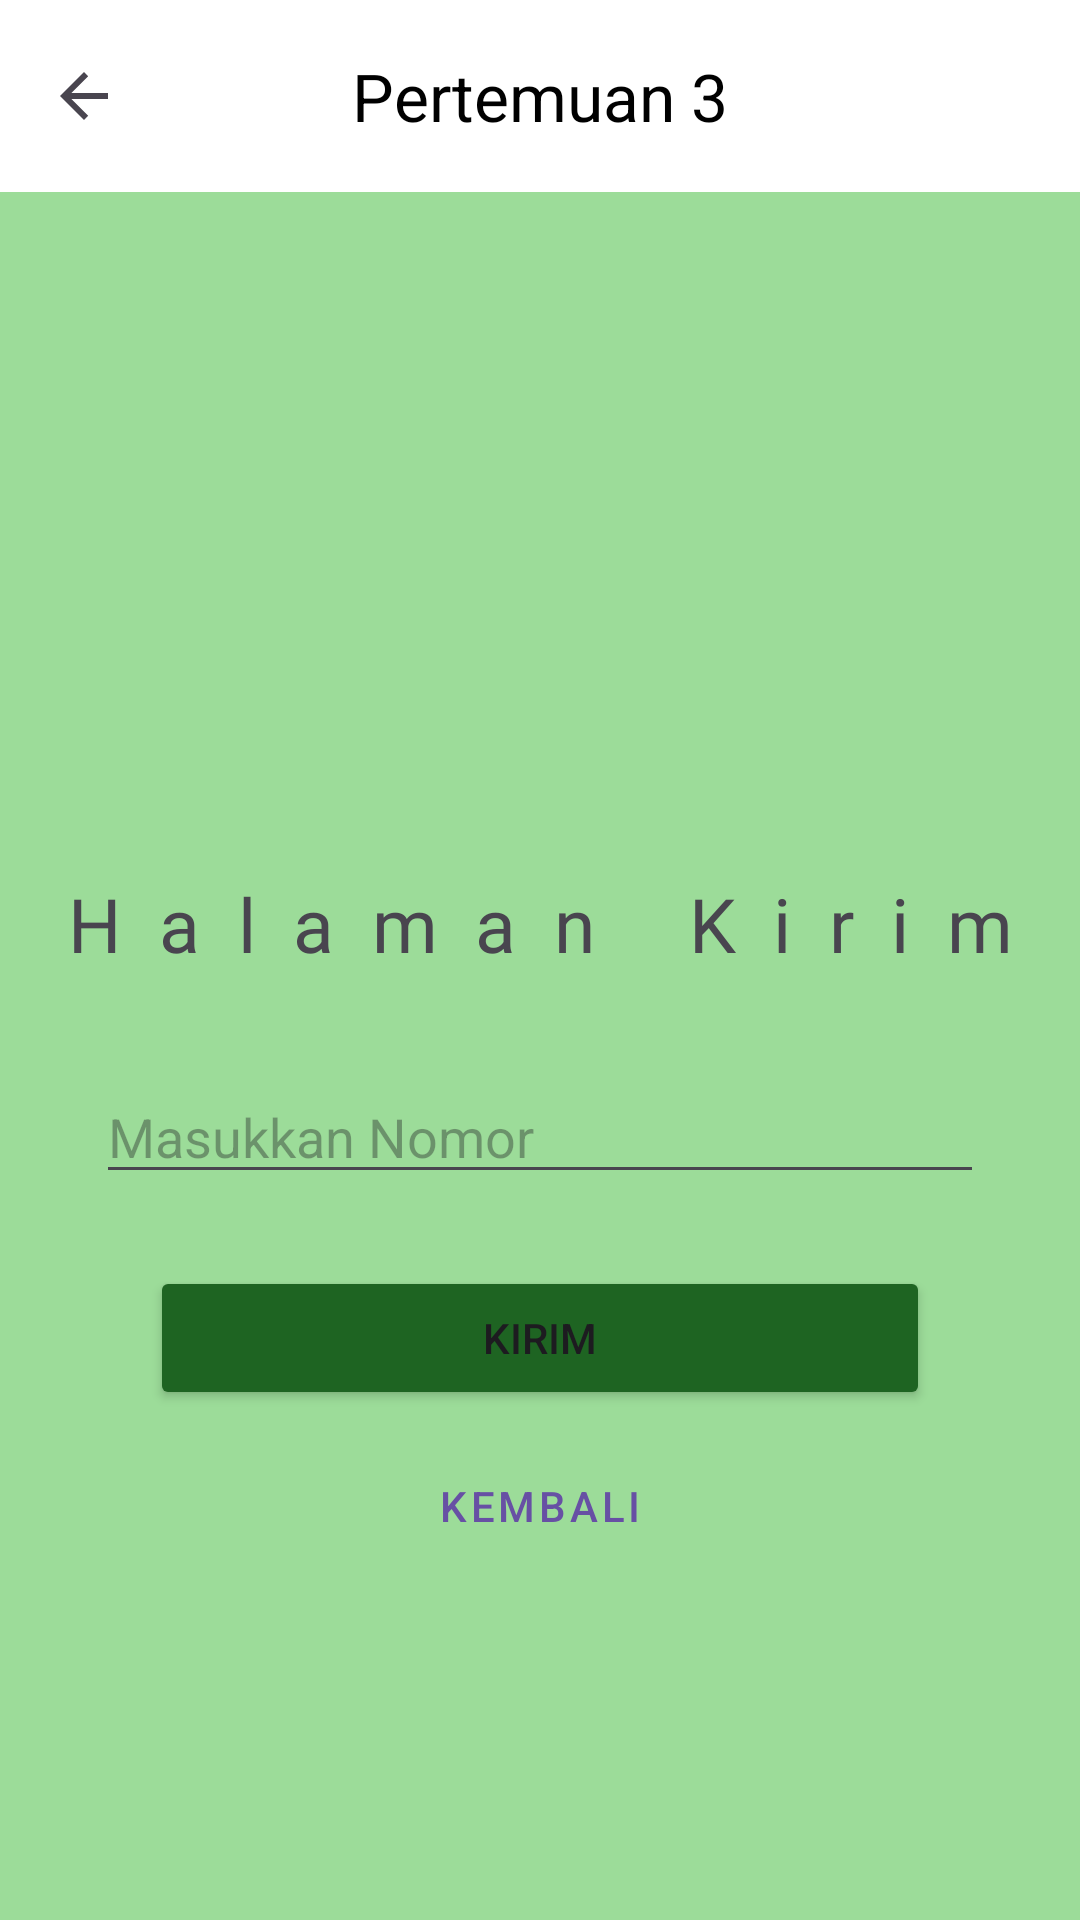

Layout XML and referenced resources for this Android screen:
<!-- AndroidManifest.xml: application theme Theme.AnaCoffe -->
<!-- res/layout/activity_third.xml -->
<?xml version="1.0" encoding="utf-8"?>
<androidx.constraintlayout.widget.ConstraintLayout xmlns:android="http://schemas.android.com/apk/res/android"
    xmlns:app="http://schemas.android.com/apk/res-auto"
    xmlns:tools="http://schemas.android.com/tools"
    android:id="@+id/main"
    android:layout_width="match_parent"
    android:layout_height="match_parent"
    android:background="@color/bg"
    tools:context=".Home.pertemuan_3.ThirdActivity">

    <com.google.android.material.appbar.AppBarLayout
        android:id="@+id/appBarLayout"
        android:layout_width="match_parent"
        android:layout_height="wrap_content"
        app:layout_constraintTop_toTopOf="parent">

        <com.google.android.material.appbar.MaterialToolbar
            android:id="@+id/toolbar"
            android:layout_width="match_parent"
            android:layout_height="?attr/actionBarSize"
            android:background="@color/white"
            app:navigationIcon="?attr/homeAsUpIndicator"
            app:title="Pertemuan 3"
            app:titleCentered="true"
            app:titleTextColor="@color/black" />

    </com.google.android.material.appbar.AppBarLayout>

    <ImageView
        android:id="@+id/imageView2"
        android:layout_width="129dp"
        android:layout_height="171dp"
        android:layout_marginTop="40dp"
        app:layout_constraintEnd_toEndOf="parent"
        app:layout_constraintStart_toStartOf="parent"
        app:layout_constraintTop_toBottomOf="@id/appBarLayout"
        app:srcCompat="@drawable/hp" />

    <TextView
        android:id="@+id/textView"
        android:layout_width="wrap_content"
        android:layout_height="wrap_content"
        android:layout_marginTop="16dp"
        android:fontFamily="@font/nunito"
        android:letterSpacing="0.5"
        android:text="@string/judul"
        android:textSize="25sp"
        app:layout_constraintEnd_toEndOf="parent"
        app:layout_constraintStart_toStartOf="parent"
        app:layout_constraintTop_toBottomOf="@+id/imageView2" />

    <EditText
        android:id="@+id/inputNoTujuan"
        android:layout_width="0dp"
        android:layout_height="wrap_content"
        android:layout_marginHorizontal="32dp"
        android:layout_marginTop="32dp"
        android:hint="Masukkan Nomor"
        android:inputType="phone"
        app:layout_constraintEnd_toEndOf="parent"
        app:layout_constraintStart_toStartOf="parent"
        app:layout_constraintTop_toBottomOf="@+id/textView" />

    <Button
        android:id="@+id/btnKirim"
        android:layout_width="match_parent"
        android:layout_height="wrap_content"
        android:layout_marginHorizontal="50dp"
        android:layout_marginTop="24dp"
        android:backgroundTint="@color/tombol"
        android:text="Kirim"
        app:layout_constraintTop_toBottomOf="@+id/inputNoTujuan" />

    <Button
        android:id="@+id/btnBack"
        style="@style/Widget.MaterialComponents.Button.TextButton"
        android:layout_width="wrap_content"
        android:layout_height="wrap_content"
        android:layout_marginTop="8dp"
        android:text="Kembali"
        app:layout_constraintEnd_toEndOf="parent"
        app:layout_constraintStart_toStartOf="parent"
        app:layout_constraintTop_toBottomOf="@+id/btnKirim" />

</androidx.constraintlayout.widget.ConstraintLayout>
<!-- resources referenced by this layout -->
<resources>
  <color name="bg">#9CDC99</color>
  <color name="black">#FF000000</color>
  <color name="tombol">#1E6422</color>
  <color name="white">#FFFFFFFF</color>
  <string name="judul">Halaman Kirim</string>
  <style name="Theme.AnaCoffe" parent="Base.Theme.AnaCoffe" />
  <style name="Base.Theme.AnaCoffe" parent="Theme.Material3.DayNight.NoActionBar">
          
          
      </style>
</resources>
